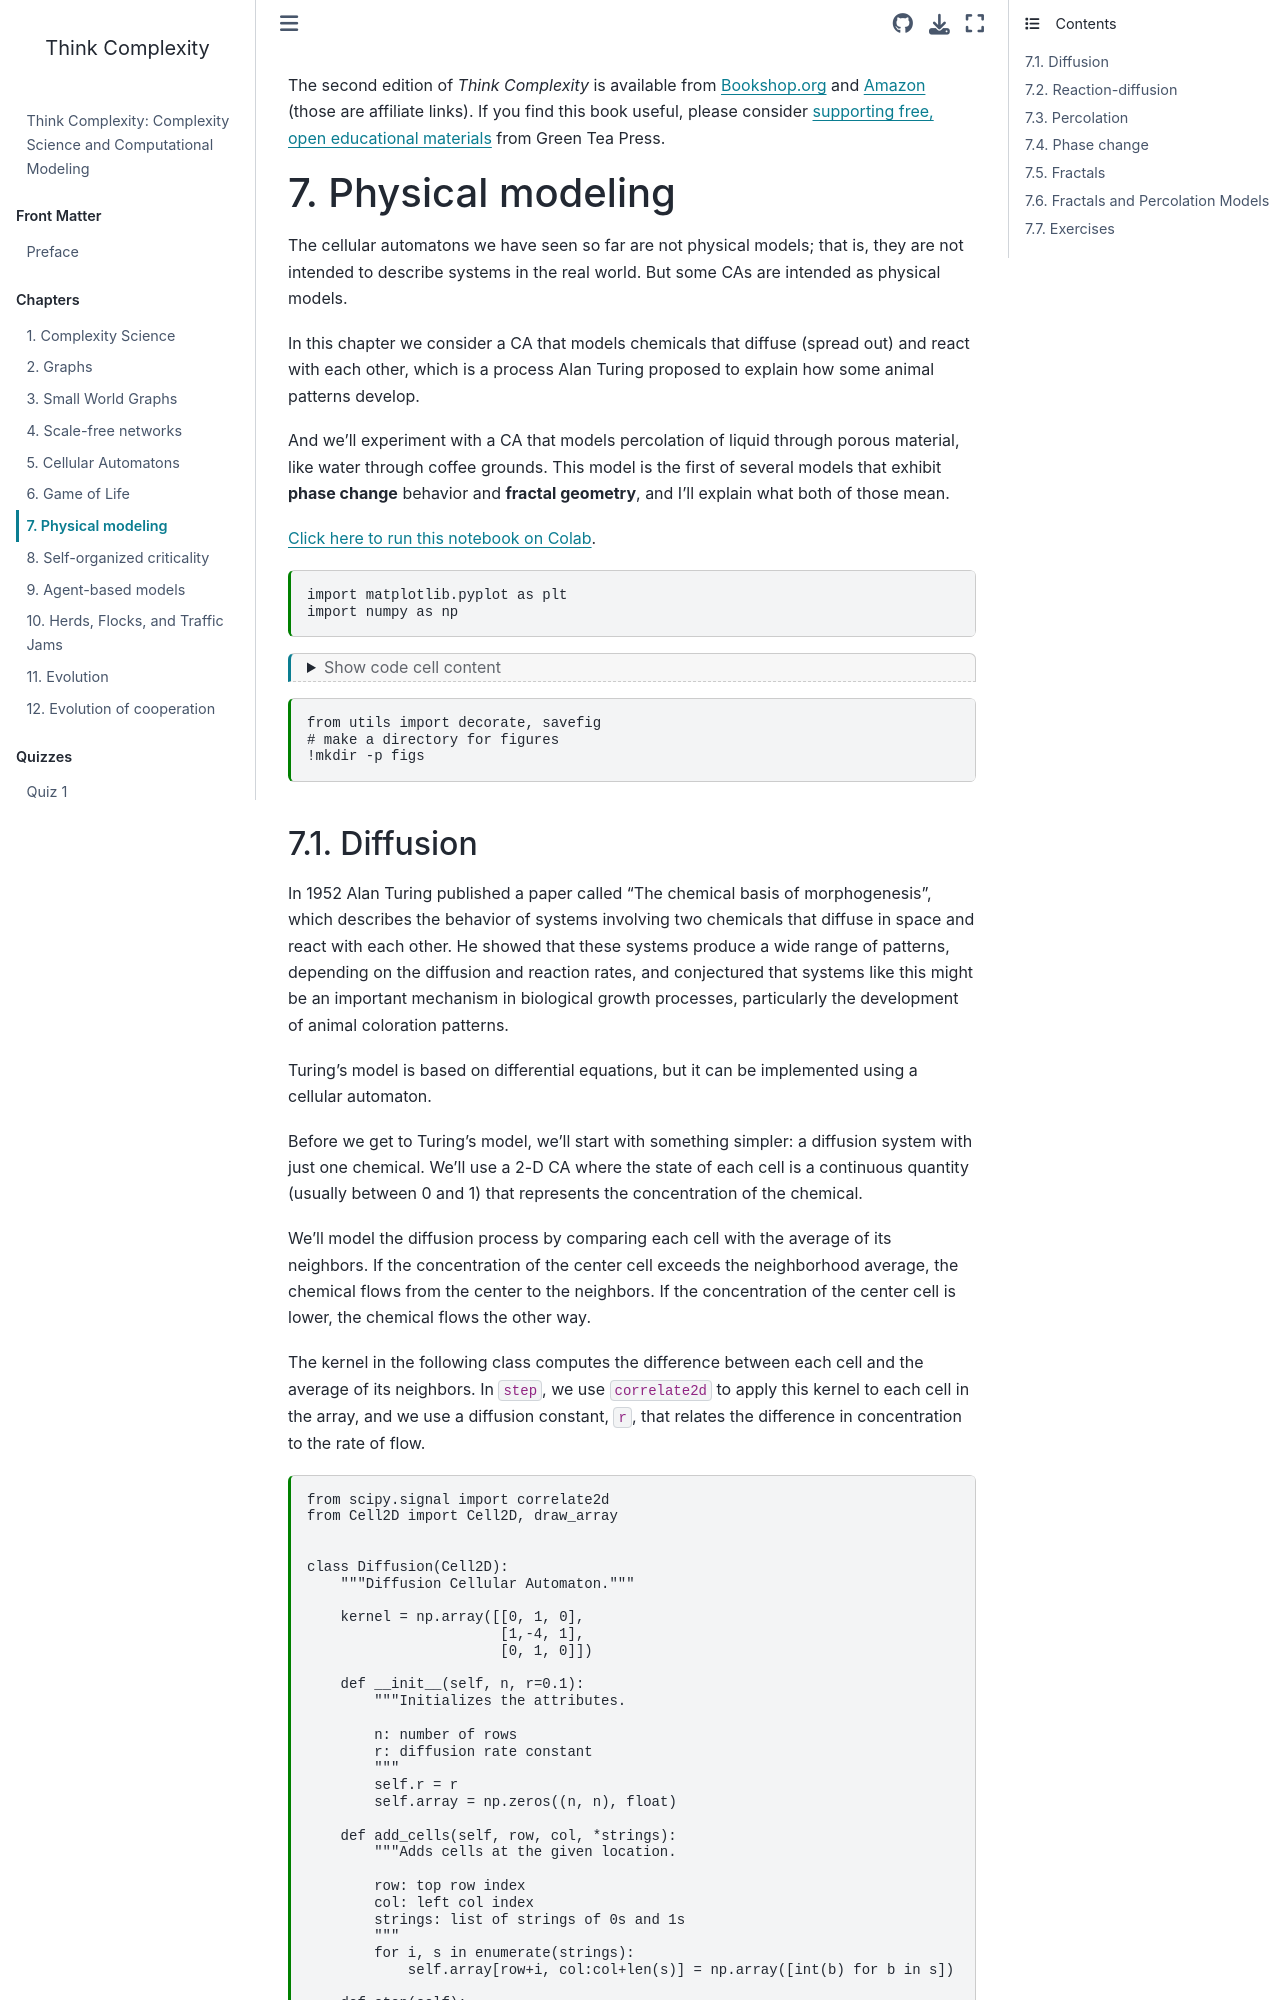

repository: AllenDowney/ThinkComplexity · page: chap07.html · generator: jekyll

---
jupyter:
  jupytext:
    split_at_heading: true
    text_representation:
      extension: .md
      format_name: markdown
      format_version: '1.3'
      jupytext_version: 1.19.6
  kernelspec:
    display_name: Python 3 (ipykernel)
    language: python
    name: python3
---

The second edition of *Think Complexity* is available from [Bookshop.org](https://bookshop.org/a/98697/9781492040200) and [Amazon](https://amzn.to/3wPN0SJ) (those are affiliate links). If you find this book useful, please consider [supporting free, open educational materials](https://greenteapress.com/support/?book=tc3) from Green Tea Press.

# Physical modeling

The cellular automatons we have seen so far are not physical models; that is, they are not intended to describe systems in the real world. But some CAs are intended as physical models.

In this chapter we consider a CA that models chemicals that diffuse (spread out) and react with each other, which is a process Alan Turing proposed to explain how some animal patterns develop.

And we'll experiment with a CA that models percolation of liquid through porous material, like water through coffee grounds. This model is the first of several models that exhibit **phase change** behavior and **fractal geometry**, and I'll explain what both of those mean.


[Click here to run this notebook on Colab](https://colab.research.google.com/github/AllenDowney/ThinkComplexity/blob/v3/soln/chap07.ipynb).

```python
import matplotlib.pyplot as plt
import numpy as np
```

```python
from os.path import basename, exists

def download(url):
    filename = basename(url)
    if not exists(filename):
        from urllib.request import urlretrieve
        local, _ = urlretrieve(url, filename)
        print('Downloaded ' + local)
    
download('https://github.com/AllenDowney/ThinkComplexity/raw/v3/nb/utils.py')
download('https://github.com/AllenDowney/ThinkComplexity/raw/v3/nb/Cell1D.py')
download('https://github.com/AllenDowney/ThinkComplexity/raw/v3/nb/Cell2D.py')
```

```python
from utils import decorate, savefig
# make a directory for figures
!mkdir -p figs
```
